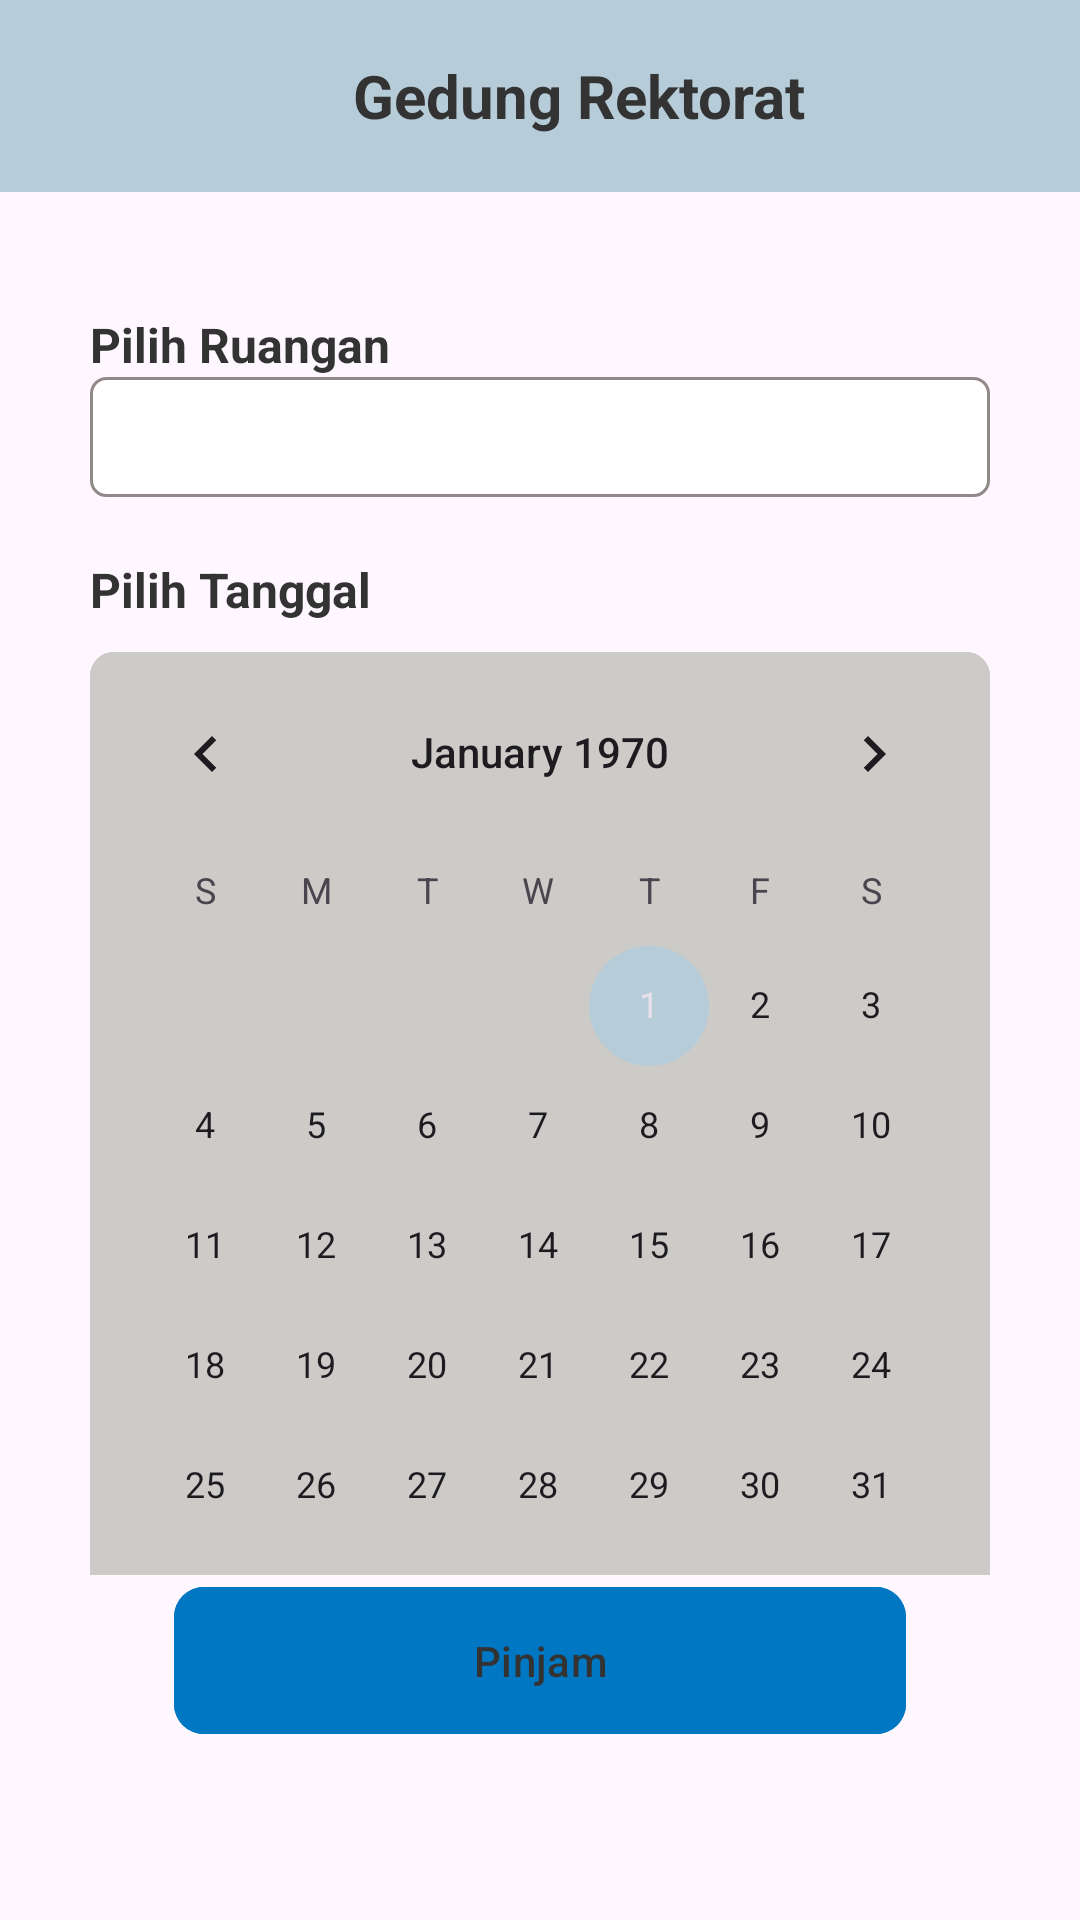

Reconstruct the res/layout file that produces this screen, plus the resources it refers to.
<!-- AndroidManifest.xml: application theme Theme.LogistikITTP -->
<!-- res/layout/fragment_detail_menu.xml -->
<?xml version="1.0" encoding="utf-8"?>
<androidx.constraintlayout.widget.ConstraintLayout xmlns:android="http://schemas.android.com/apk/res/android"
    xmlns:app="http://schemas.android.com/apk/res-auto"
    xmlns:tools="http://schemas.android.com/tools"
    android:layout_width="match_parent"
    android:layout_height="match_parent"
    tools:context=".view.home.user.DetailMenuFragment">

    <com.google.android.material.appbar.AppBarLayout
        android:id="@+id/appBarLayout"
        android:layout_width="match_parent"
        android:layout_height="wrap_content"
        app:layout_constraintEnd_toEndOf="parent"
        app:layout_constraintStart_toStartOf="parent"
        app:layout_constraintTop_toTopOf="parent">

        <androidx.appcompat.widget.Toolbar
            android:layout_width="match_parent"
            android:layout_height="wrap_content"
            android:background="@color/Color2">

            <androidx.constraintlayout.widget.ConstraintLayout
                android:layout_width="match_parent"
                android:layout_height="wrap_content">

                <ImageButton
                    android:id="@+id/btnBack"
                    android:layout_width="24dp"
                    android:layout_height="24dp"
                    android:layout_marginStart="10dp"
                    android:background="@android:color/transparent"
                    android:contentDescription="Button Back"
                    android:src="@drawable/arrow_left"
                    app:layout_constraintBottom_toBottomOf="parent"
                    app:layout_constraintStart_toStartOf="parent"
                    app:layout_constraintTop_toTopOf="parent"
                    tools:ignore="TouchTargetSizeCheck" />

                <TextView
                    android:id="@+id/tvGedung"
                    android:layout_width="match_parent"
                    android:layout_height="wrap_content"
                    android:text="Gedung Rektorat"
                    android:textColor="@color/Color6"
                    android:textSize="20sp"
                    android:gravity="center_horizontal"
                    android:textStyle="bold"
                    app:layout_constraintBottom_toBottomOf="parent"
                    android:layout_marginStart="10dp"
                    app:layout_constraintStart_toEndOf="@id/btnBack"
                    app:layout_constraintTop_toTopOf="parent"
                    app:layout_constraintEnd_toEndOf="parent" />

            </androidx.constraintlayout.widget.ConstraintLayout>

        </androidx.appcompat.widget.Toolbar>

    </com.google.android.material.appbar.AppBarLayout>

    <ScrollView
        android:layout_width="match_parent"
        android:layout_height="0dp"
        android:scrollbars="none"
        app:layout_constraintTop_toBottomOf="@id/appBarLayout"
        app:layout_constraintBottom_toTopOf="@id/btnPinjam"
        app:layout_constraintStart_toStartOf="parent"
        app:layout_constraintEnd_toEndOf="parent">

        <LinearLayout
            android:layout_width="match_parent"
            android:layout_height="wrap_content"
            android:layout_marginStart="30dp"
            android:layout_marginEnd="30dp"
            android:layout_marginTop="20dp"
            android:orientation="vertical">

            <TextView
                android:layout_width="wrap_content"
                android:layout_height="wrap_content"
                android:text="Pilih Ruangan"
                android:textColor="@color/Color6"
                android:textStyle="bold"
                android:textSize="16sp"
                android:layout_marginTop="20dp" />

            <Spinner
                android:id="@+id/pilihRuangan"
                android:layout_width="match_parent"
                android:layout_height="wrap_content"
                android:background="@drawable/bgform"
                android:paddingVertical="20dp" />

            <TextView
                android:layout_width="wrap_content"
                android:layout_height="wrap_content"
                android:text="Pilih Tanggal"
                android:textColor="@color/Color6"
                android:textStyle="bold"
                android:textSize="16sp"
                android:layout_marginTop="20dp" />

            <CalendarView
                android:layout_marginTop="10dp"
                android:layout_marginBottom="10dp"
                android:id="@+id/calendarView"
                android:layout_width="match_parent"
                android:layout_height="wrap_content"
                android:background="@drawable/calendar_background" />

            <TextView
                android:layout_width="wrap_content"
                android:layout_height="wrap_content"
                android:text="Pilih Waktu"
                android:layout_marginTop="10dp"
                android:textColor="@color/Color6"
                android:textStyle="bold"
                android:textSize="16sp" />

                <androidx.recyclerview.widget.RecyclerView
                    android:id="@+id/gridWaktuRecyclerView"
                    android:layout_width="match_parent"
                    android:layout_height="wrap_content"
                    android:layout_marginTop="2dp"
                    android:layout_marginBottom="90dp"
                    app:layout_constraintTop_toBottomOf="@+id/appBarLayout"
                    app:layout_constraintBottom_toTopOf="@+id/btnPinjam"
                    app:layout_constraintEnd_toEndOf="parent"
                    app:layout_constraintStart_toStartOf="parent"
                    android:orientation="vertical"
                    app:layoutManager="androidx.recyclerview.widget.GridLayoutManager"
                    app:spanCount="4"/>

        </LinearLayout>

    </ScrollView>

    <com.google.android.material.button.MaterialButton
        android:id="@+id/btnPinjam"
        android:layout_width="match_parent"
        android:layout_height="57dp"
        android:backgroundTint="@color/Color4"
        android:text="Pinjam"
        android:textColor="@color/Color6"
        android:layout_marginStart="58dp"
        android:layout_marginEnd="58dp"
        android:layout_marginBottom="58dp"
        app:cornerRadius="10dp"
        app:layout_constraintBottom_toBottomOf="parent"
        app:layout_constraintEnd_toEndOf="parent"
        app:layout_constraintStart_toStartOf="parent" />

</androidx.constraintlayout.widget.ConstraintLayout>
<!-- resources referenced by this layout -->
<resources>
  <color name="Color2">#B6CCD8</color>
  <color name="Color4">#0077C2</color>
  <color name="Color6">#333333</color>
  <!-- drawable bgform (drawable) -->
  <shape xmlns:android="http://schemas.android.com/apk/res/android">
      <solid android:color="#FFFFFF" />
      <corners android:radius="5dp" />
      <stroke
          android:color="#918888"
          android:width="1dp" />
  </shape>
  <!-- drawable calendar_background (drawable) -->
  <shape xmlns:android="http://schemas.android.com/apk/res/android"
      android:shape="rectangle">
      <solid android:color="#CCCBC8" />
      <corners android:radius="8dp" />
  </shape>
  <style name="Theme.LogistikITTP" parent="Base.Theme.LogistikITTP" />
  <style name="Base.Theme.LogistikITTP" parent="Theme.Material3.DayNight.NoActionBar">
          <item name="colorPrimary">@color/Color2</item>
          <item name="colorPrimaryVariant">@color/Color4</item>
          <item name="colorOnPrimary">@color/white</item>
          
          <item name="colorSecondary">@color/Color2</item>
          <item name="colorSecondaryVariant">@color/Color4</item>
          <item name="colorOnSecondary">@color/Color6</item>
          
          <item name="android:statusBarColor">?attr/colorPrimaryVariant</item>
          
      </style>
  <color name="white">#FFFFFFFF</color>
</resources>
